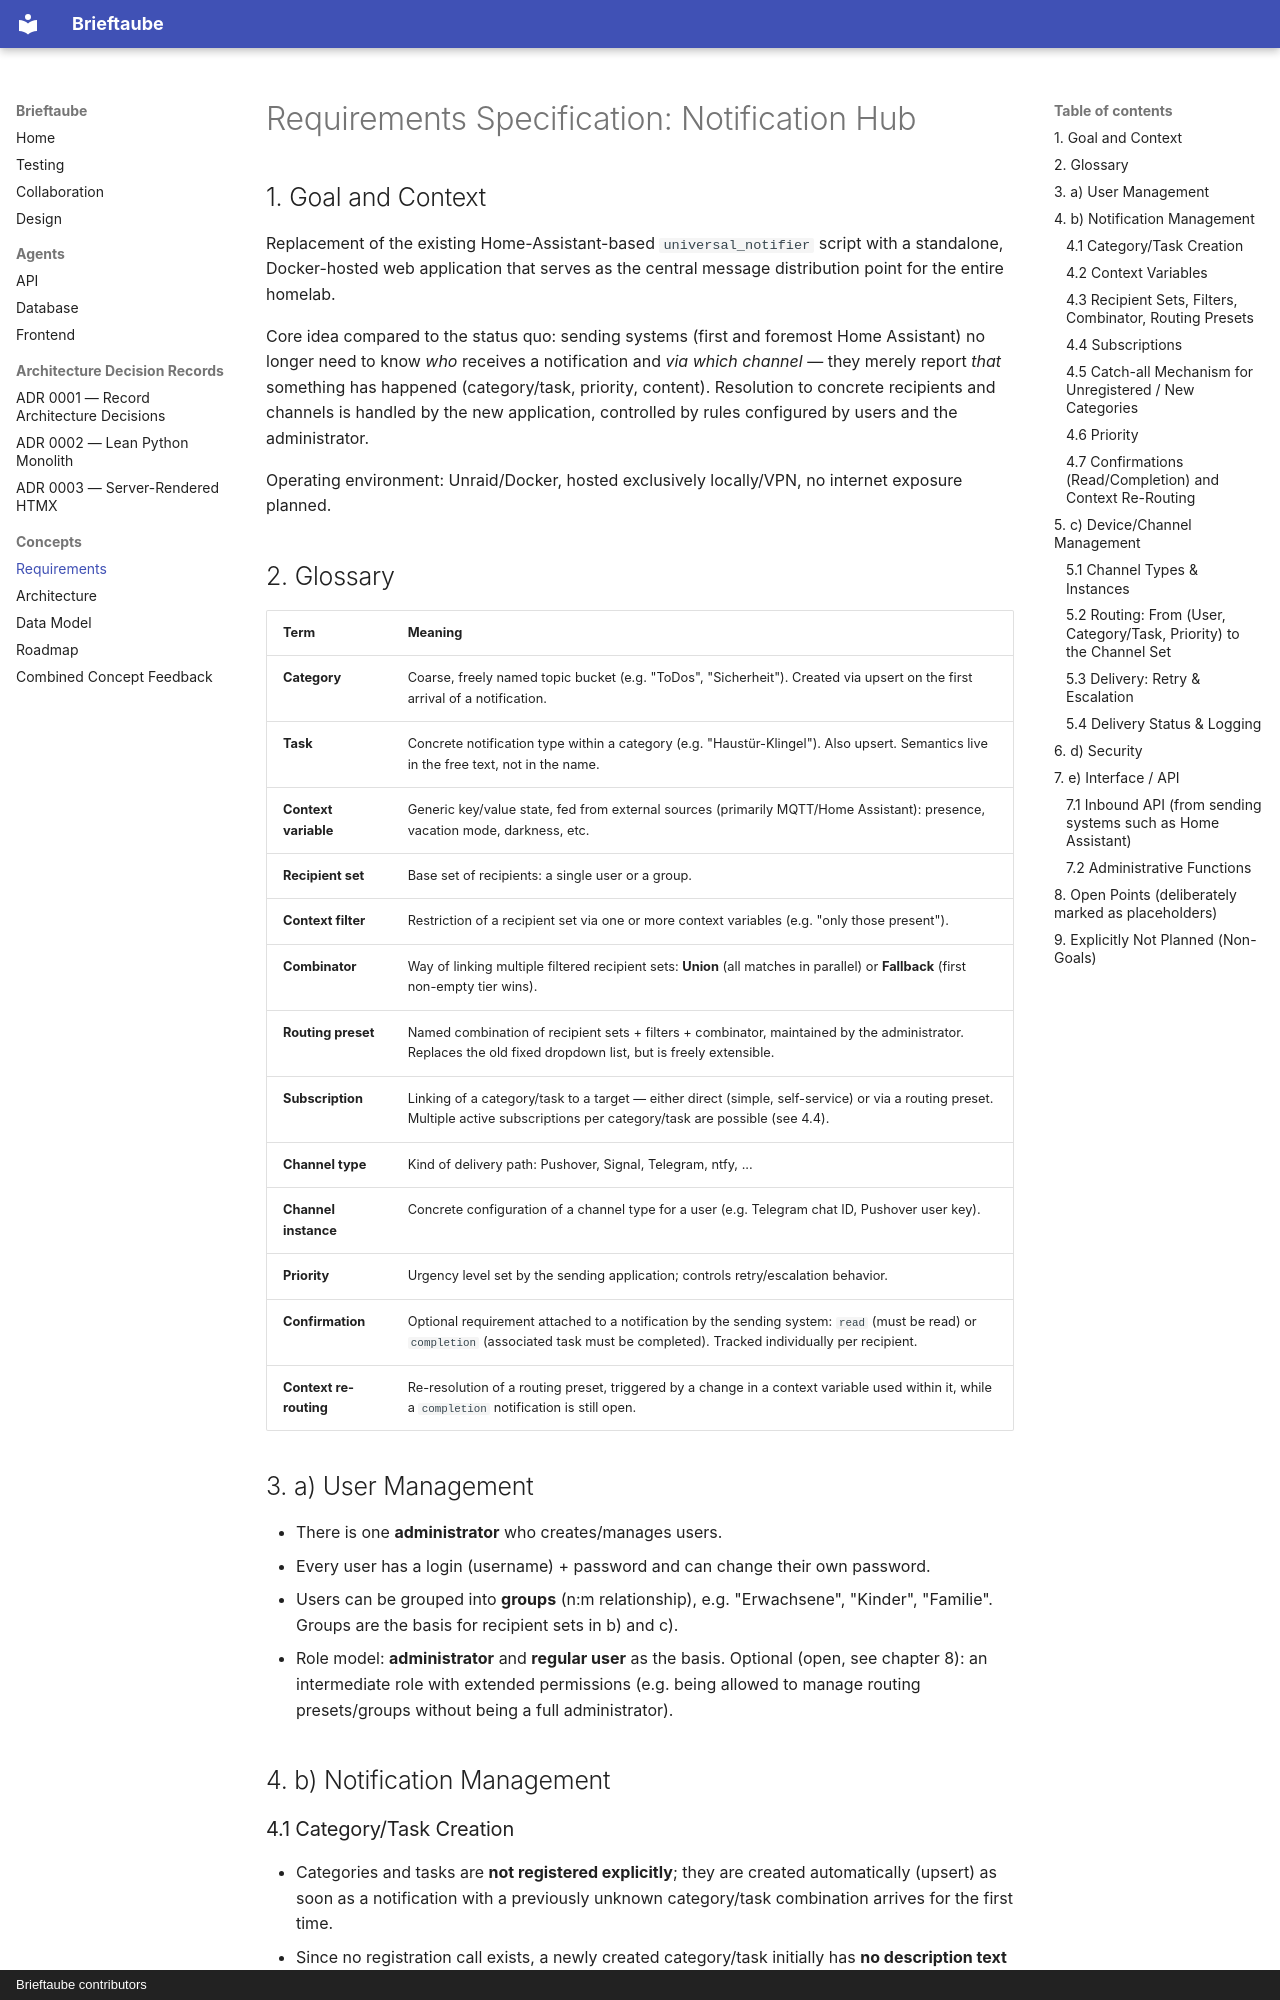

repository: jmerifjKriwe/Brieftaube · page: concepts/requirements/index.html · generator: mkdocs · copyright: Brieftaube contributors

# Requirements Specification: Notification Hub

## 1. Goal and Context

Replacement of the existing Home-Assistant-based `universal_notifier` script with a
standalone, Docker-hosted web application that serves as the central message distribution
point for the entire homelab.

Core idea compared to the status quo: sending systems (first and foremost Home Assistant) no
longer need to know *who* receives a notification and *via which channel* — they merely report
*that* something has happened (category/task, priority, content). Resolution to concrete
recipients and channels is handled by the new application, controlled by rules configured by
users and the administrator.

Operating environment: Unraid/Docker, hosted exclusively locally/VPN, no internet exposure
planned.

## 2. Glossary

| Term | Meaning |
|---|---|
| **Category** | Coarse, freely named topic bucket (e.g. "ToDos", "Sicherheit"). Created via upsert on the first arrival of a notification. |
| **Task** | Concrete notification type within a category (e.g. "Haustür-Klingel"). Also upsert. Semantics live in the free text, not in the name. |
| **Context variable** | Generic key/value state, fed from external sources (primarily MQTT/Home Assistant): presence, vacation mode, darkness, etc. |
| **Recipient set** | Base set of recipients: a single user or a group. |
| **Context filter** | Restriction of a recipient set via one or more context variables (e.g. "only those present"). |
| **Combinator** | Way of linking multiple filtered recipient sets: **Union** (all matches in parallel) or **Fallback** (first non-empty tier wins). |
| **Routing preset** | Named combination of recipient sets + filters + combinator, maintained by the administrator. Replaces the old fixed dropdown list, but is freely extensible. |
| **Subscription** | Linking of a category/task to a target — either direct (simple, self-service) or via a routing preset. Multiple active subscriptions per category/task are possible (see 4.4). |
| **Channel type** | Kind of delivery path: Pushover, Signal, Telegram, ntfy, ... |
| **Channel instance** | Concrete configuration of a channel type for a user (e.g. Telegram chat ID, Pushover user key). |
| **Priority** | Urgency level set by the sending application; controls retry/escalation behavior. |
| **Confirmation** | Optional requirement attached to a notification by the sending system: `read` (must be read) or `completion` (associated task must be completed). Tracked individually per recipient. |
| **Context re-routing** | Re-resolution of a routing preset, triggered by a change in a context variable used within it, while a `completion` notification is still open. |

## 3. a) User Management

- There is one **administrator** who creates/manages users.
- Every user has a login (username) + password and can change their own password.
- Users can be grouped into **groups** (n:m relationship), e.g. "Erwachsene",
  "Kinder", "Familie". Groups are the basis for recipient sets in b) and c).
- Role model: **administrator** and **regular user** as the basis. Optional (open, see
  chapter 8): an intermediate role with extended permissions (e.g. being allowed to manage
  routing presets/groups without being a full administrator).

## 4. b) Notification Management

### 4.1 Category/Task Creation

- Categories and tasks are **not registered explicitly**; they are created automatically
  (upsert) as soon as a notification with a previously unknown category/task combination
  arrives for the first time.
- Since no registration call exists, a newly created category/task initially has **no
  description text** — the administrator adds it later in the UI after noticing the new
  notification type (see 4.5 for the catch-all mechanism).
